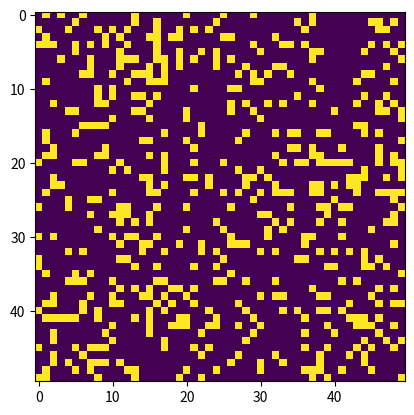

Recreate this plot in Python.
import random
import numpy as np
import matplotlib.pyplot as plt
import matplotlib.animation as animation


ON = 255
OFF = 0
vals = [ON, OFF]
MUTATION_PROB = 0.1
n = 50
RECOMBINATION_PROB = 0.3
ALPHA = 0.5
BETA = 0.5
LIFESPAN = 2
neighbor_offsets = np.array([
    [-1, -1], [-1, 0], [-1, 1],
    [0, -1], [0, 1],
    [1, -1], [1, 0], [1, 1]
])
def random_grid(n: int) -> np.array:
    return np.random.choice(vals, n*n, p=[.2, .8]).reshape(n, n)


def pat_glider(i: int, j: int, grid: np.array):
    glider = np.array([[OFF, OFF, ON], [ON, OFF, ON], [OFF, ON, ON]])
    grid[i:i+3, j:j+3] = glider


def update_grid(frame_num, img, grid: np.array, n: int, germ_grid: np.array, germ_cells, genes):
    local_grid = grid.copy()
    local_germ_grid = germ_grid.copy()
    new_germ_cells = []
    for i in range(n):
        for j in range(n):
            total = int(((grid[i, (j-1) % n] + grid[i, (j+1) % n]) + grid[(i-1) % n, j] +
                         grid[(i+1) % n, j] + grid[(i+1) % n, (j+1) % n] + grid[(i-1) % n, (j-1) % n] +
                         grid[(i+1) % n, (j-1) % n] + grid[(i-1) % n, (j+1) % n])/ON)
            if grid[i, j] == ON and (total < 2 or total > 3):
                local_grid[i, j] = OFF
            elif total == 3:
                new_state, offspring_genes = germ_rule(grid, germ_grid, germ_cells, i, j)
                local_grid[i, j] = new_state
                local_germ_grid[i, j] = ON
                new_germ_cells.append((i, j, offspring_genes))
            elif total == 2:  # add inheritance rule
                new_state, offspring_genes = germ_rule(grid, germ_grid, germ_cells, i, j)
                local_grid[i, j] = new_state
                local_germ_grid[i, j] = germ_grid[i, j]
                if germ_grid[i, j] == ON:  # if this is a germ cell, apply genetic inheritance
                    matching_cells = [(cell[2], cell[0], cell[1]) for cell in germ_cells if cell[0] == i and cell[1] == j]
                    if matching_cells:
                        parent_genes, _, _ = matching_cells[0]  # take genes from the first matching cell
                    else:  # if no matching cells, generate new genes
                        parent_genes = offspring_genes
                        offspring_genes = [random.gauss(mu=genes[k], sigma=0.1) for k in range(len(genes))]  # generate new genes
                    germ_cells.append((i, j, offspring_genes))

            else:
                local_germ_grid[i, j] = OFF
    # remove dead germ cells from germ_cells list
    germ_cells = [cell for cell in germ_cells if germ_grid[cell[0], cell[1]] == ON]
    img.set_data(local_grid)
    grid[:] = local_grid[:]
    germ_grid[:] = local_germ_grid[:]
    germ_cells.extend(new_germ_cells)
    return img

def health_measure(grid: np.array, germ_grid: np.array, germ_cells, i: int, j: int) -> int:
    """
    Calculates the health of a germ cell at (i, j) based on the number of consecutive frames in which it has been alive.
    """
    if germ_grid[i, j] == ON:
        if (i, j) in germ_cells:
            genes = germ_cells[(i, j)][2]  # retrieve genetic makeup of the germ cell
            if len(genes) < 5:
                return 0  # return 0 if the germ cell has insufficient genes to compute health
            lifespan = genes[4]  # retrieve lifespan gene value from genetic makeup of the germ cell
            if grid[i, j] == ON:  # germ cell is alive
                if germ_cells[(i, j)][0] < lifespan:  # germ cell is still within its lifespan
                    return germ_cells[(i, j)][0] + 1
                else:  # germ cell has reached the end of its lifespan
                    return 0
            else:  # germ cell is dead
                return 0
        else:  # not a germ cell
            return 0
    else:
        return 0

def germ_rule(grid: np.array, germ_grid: np.array, germ_cells: list, i: int, j: int):
    """
    Returns the new state of the germ cell at (i, j) based on the current state of the grid, germ grid, and germ cells.
    """
    if i*n+j < len(germ_cells):
        genes = germ_cells[i*n+j][2]
    else:
        genes = [MUTATION_PROB, RECOMBINATION_PROB, ALPHA, BETA, LIFESPAN]  # default genes
    mutation_prob = genes[0]
    recombination_prob = genes[1]
    alpha = genes[2]
    beta = genes[3]
    if germ_grid[i, j] == ON:  # if the germ cell is already ON, no need to change it
        return ON, genes
    elif germ_grid[i, j] == OFF:  # if the germ cell is OFF, apply stochastic mutation or recombination
        if random.random() < mutation_prob:  # apply mutation with probability specified by the genes
            offspring_genes = [random.gauss(mu=genes[k], sigma=0.1) for k in range(len(genes))]  # generate new genes by mutating the parent genes
            return ON, offspring_genes
        elif random.random() < recombination_prob:  # apply recombination with probability specified by the genes
            neighbors = np.array([(i+x, j+y) for (x, y) in neighbor_offsets]) % n
            valid_neighbors = np.array([(x, y) for (x, y) in neighbors if germ_grid[x, y] == ON])
            if valid_neighbors.size > 0:
                fitness_values = []
                for x, y in valid_neighbors:
                    total_germ_cells = np.sum(germ_grid[(x-1)%n:(x+2)%n, (y-1)%n:(y+2)%n]) - germ_grid[x, y]
                    health = health_measure(grid, germ_grid, germ_cells, x, y)
                    fitness = germ_grid[x, y] * (1 + alpha * total_germ_cells) * (1 + beta * health)
                    fitness_values.append(fitness)
                fitness_sum = sum(fitness_values)
                if fitness_sum > 0:
                    fitness_probs = [abs(fitness / fitness_sum) for fitness in fitness_values]
                    fitness_probs /= sum(fitness_probs)  # normalize probabilities
                    idx = np.random.choice(len(valid_neighbors), p=fitness_probs)
                    if 0 <= valid_neighbors[idx][0] < n and 0 <= valid_neighbors[idx][1] < n:
                        idx_germ_cells = valid_neighbors[idx][0]*n+valid_neighbors[idx][1]
                        if idx_germ_cells < len(germ_cells):
                            parent_genes = germ_cells[idx_germ_cells][2]
                        else:
                            parent_genes = []  
                    else:
                        parent_genes = []
                    if parent_genes == []:
                        offspring_genes = genes
                    else:
                        offspring_genes = [(parent_genes[k] if random.random() < 0.5 else genes[k]) for k in range(len(genes))]  # generate new genes by combining the parent genes with the current genes
                    return ON, offspring_genes
                else:
                    return OFF, genes
            else:
                return OFF, genes
        else:
            return OFF, genes
    else:
        return OFF, genes


    
def main():
    update_interval = 100
    grid = random_grid(n)
    germ_grid = np.zeros(n*n).reshape(n, n)
    germ_cells = []
    genes = [MUTATION_PROB, RECOMBINATION_PROB, ALPHA, BETA, LIFESPAN]
    fig, ax = plt.subplots()
    img = ax.imshow(grid, interpolation='nearest')
    generation = 0
    def update(frame_num, img, grid, n, germ_grid, germ_cells, genes):
        nonlocal generation
        generation += 1
        update_grid(frame_num, img, grid, n, germ_grid, germ_cells, genes)
        print("Generation:", generation)
    ani = animation.FuncAnimation(fig, update, fargs=(img, grid, n, germ_grid, germ_cells, genes), 
                                   frames=10, interval=update_interval, save_count=50)
    plt.show()
if __name__ == '__main__':
    main()